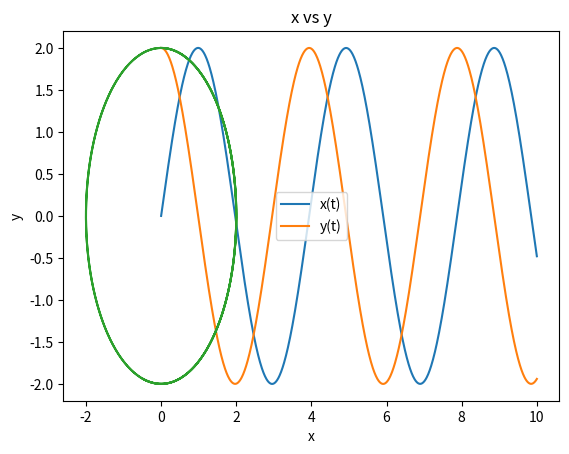

The matplotlib source for this figure:
import numpy as np
from scipy.integrate import solve_ivp
import matplotlib.pyplot as plt

# Parameters
w = 1
mu = 1
a = 1

x_base = 1
y_base = 1
r_base = np.sqrt(x_base ** 2 + y_base ** 2)

e = 0

# Initial conditions
x0 = 0
y0 = 2 * a


# Potential function
def get_numeric_potential(t, x1, x3, r_base):
    # Calculate potential using provided equation
    potential = mu / r_base ** 3 - w ** 2 + e * np.sin(f * t)
    return potential


# ODE system
# x1 = x
# x2 = x_dot
# x3 = y
# x4 = y_dot
def odes(t, z):
    # Unpack state
    x1, x2, x3, x4 = z

    # Get potential
    U = get_numeric_potential(t, x1, x3, r_base)

    # Calculate derivatives
    dxdt = [
        x2,
        2 * w * x4 - U * x1,
        x4,
        -2 * w * x2 - U * x3
    ]

    return dxdt


# Initial state
omega1 = -w - np.sqrt(mu / r_base ** 3)
x_dot0 = -2 * a * omega1
y_dot0 = 0
omega3 = -w + np.sqrt(mu / r_base ** 3)
f = omega3
z0 = [x0, x_dot0, y0, y_dot0]

# Specify time points
t = np.linspace(0, 10, 1000)

# Solve
sol = solve_ivp(odes, [0, 10], z0, t_eval=t)

# Plot
plt.plot(sol.t, sol.y[0], label='x(t)')
plt.plot(sol.t, sol.y[2], label='y(t)')
plt.xlabel('t')
plt.legend()
plt.show()

# Get x and y solution vectors
x = sol.y[0]
y = sol.y[2]

# Plot
plt.plot(x, y)
plt.xlabel('x')
plt.ylabel('y')
plt.title('x vs y')
plt.show()
